The GitHub repository GabrielFMH/DatasetEnfermedadesOregano contains a labelled image folder "DatasetEnfermedadesOregano" with 7 categories: alternaria, mosaic, OIDIO, mosca blanca, healthy oregano, roya, trips. Examples follow, each with its label.

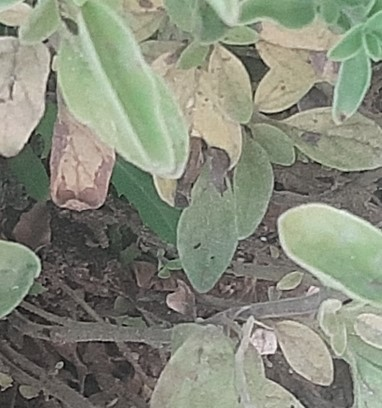
Label: roya

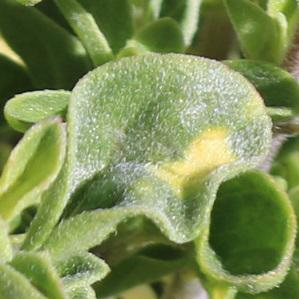
Label: mosaic

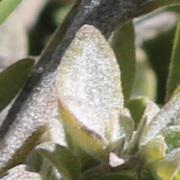
Label: OIDIO

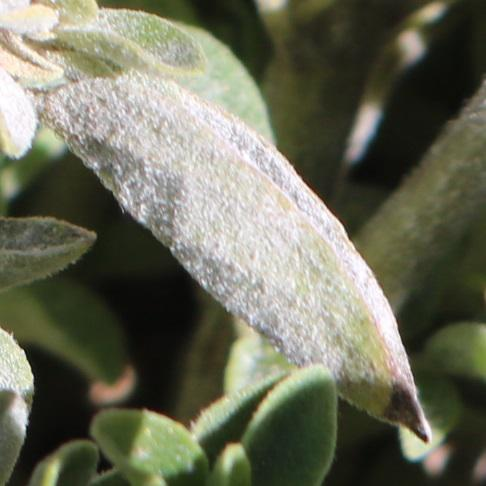
Label: OIDIO

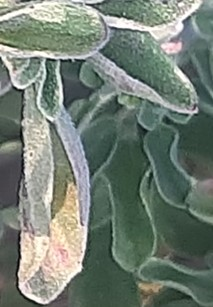
Label: alternaria

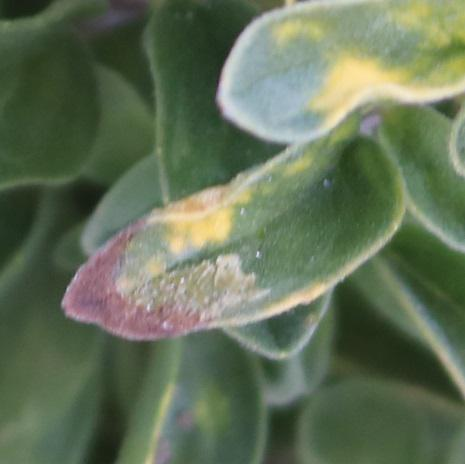
Label: alternaria
